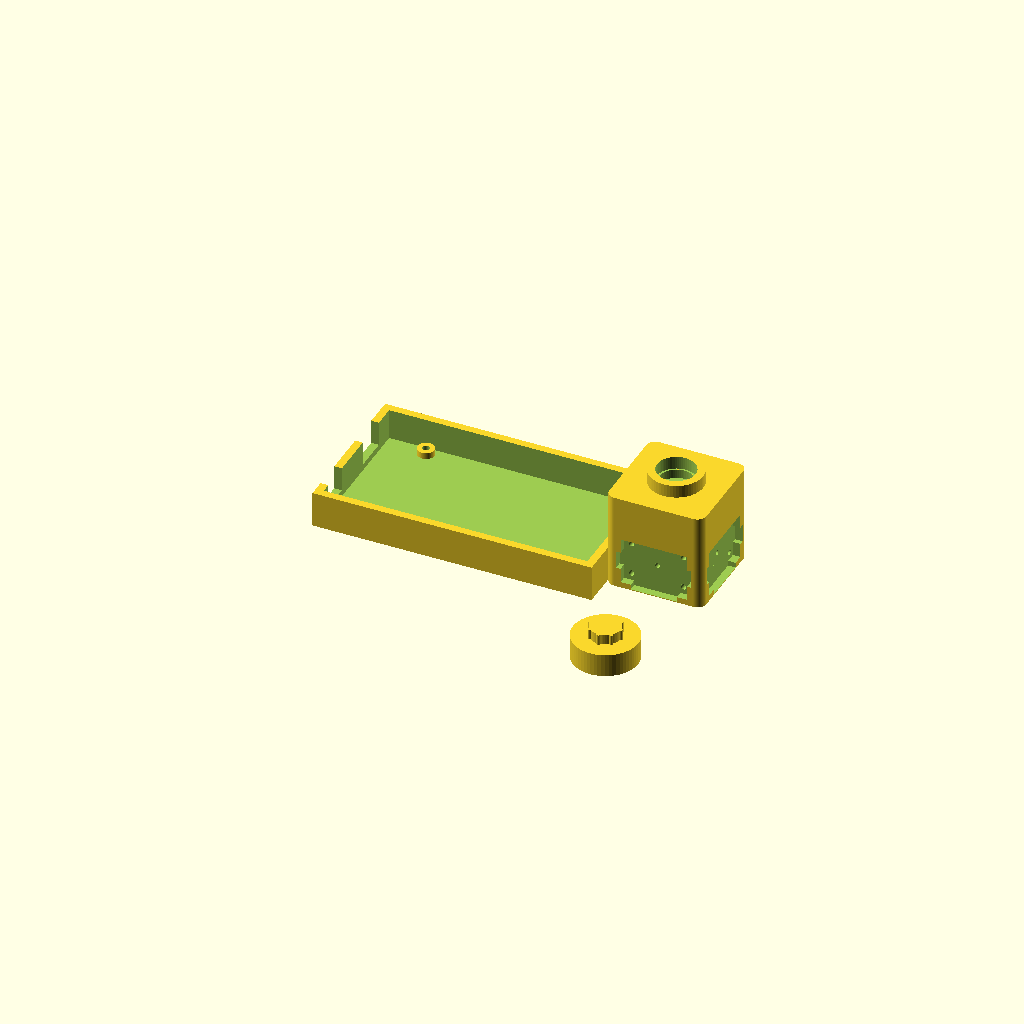
Cell 1: rendered with the file's own defaults.
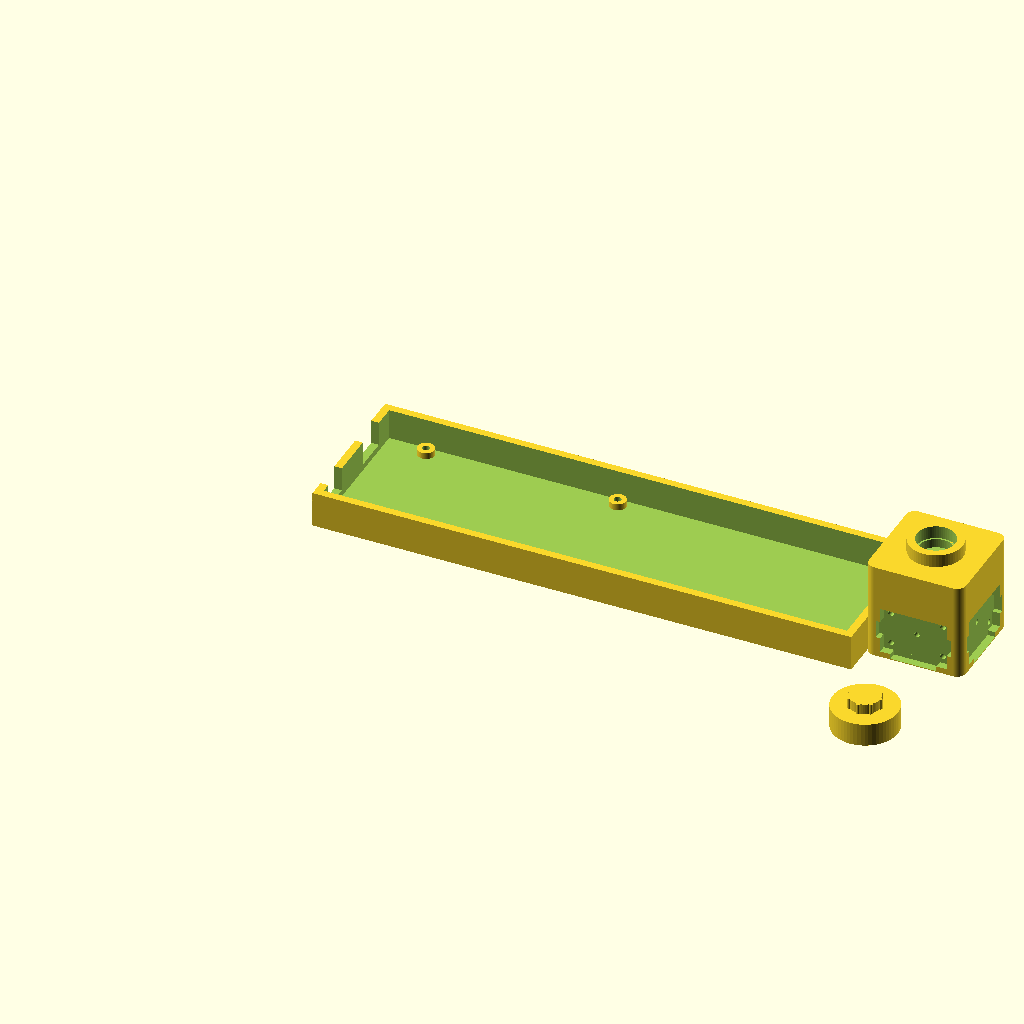
Cell 2 — mega_pcb_w set to 203.2, the other parameters unchanged.
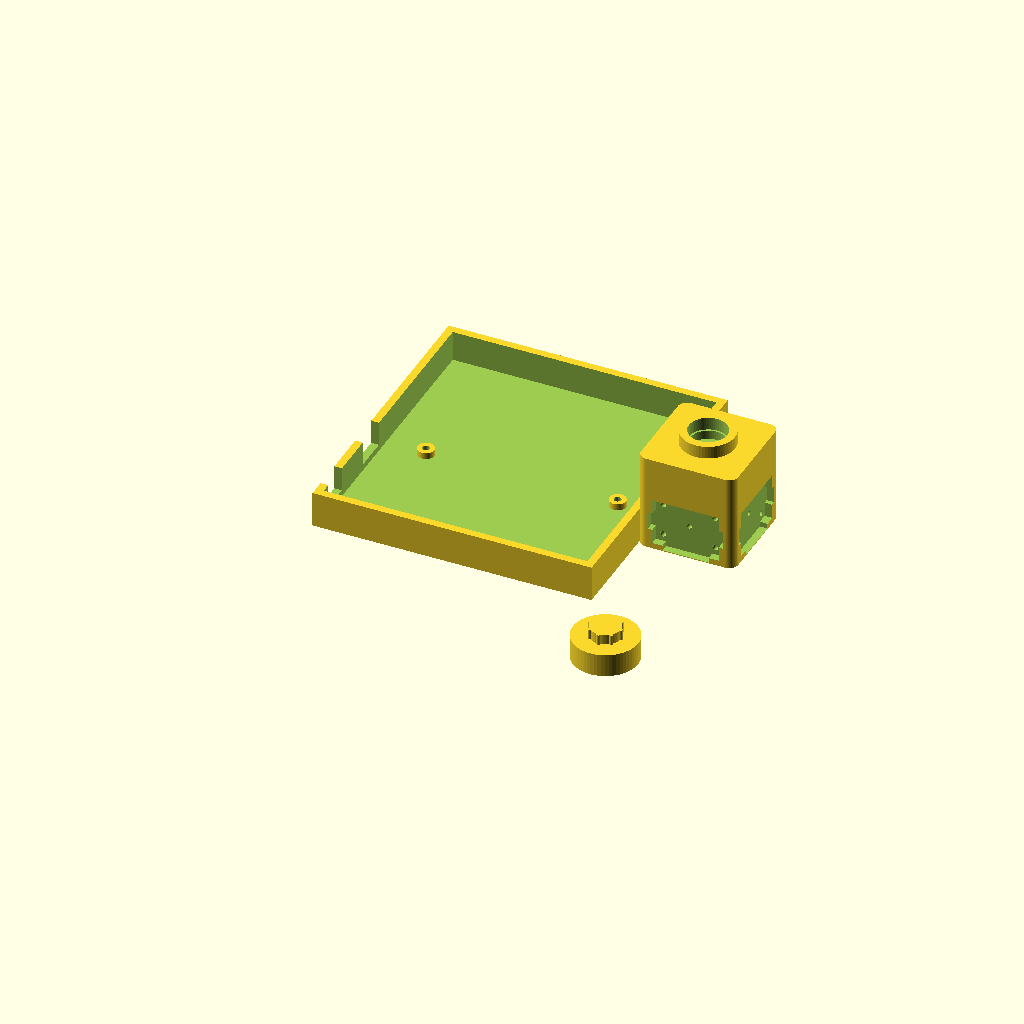
Cell 3: the same model with mega_pcb_d = 106.68.
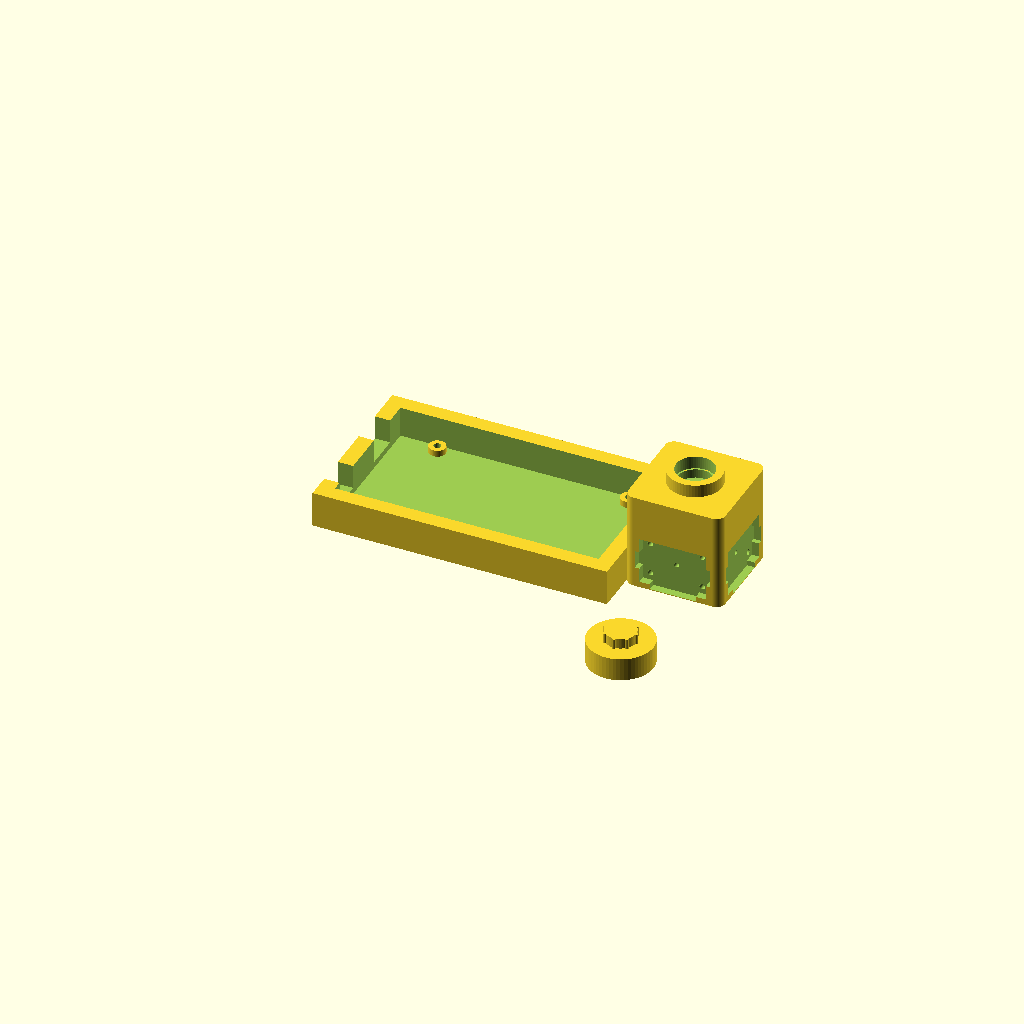
Cell 4 — mega_wall set to 6, the other parameters unchanged.
One fixed orthographic camera (rotation 55°, 0°, 25°; colour scheme Cornfield) for every cell.
Source of the model, 3_Diseño3D/3_PRUEBAS_VARIOS/3D/soport6.scad:
/* =================================================================
   Fluorímetro Integrado + Case Arduino Mega 2560 R3 + Tapa Óptica
   - Pared divisoria 100% sólida y rellena (sin ranura pasamuros)
   - Bloques unidos monolíticamente
   - Cavidad para microtubo 0.5 mL 100% pasante y visible
   - Tapa antifugas de luz incluida
   ================================================================= */

$fn = 60;

// =================================================================
// 1. PARÁMETROS DEL CASE ARDUINO MEGA 2560 R3
// =================================================================
mega_pcb_w       = 101.6; 
mega_pcb_d       = 53.34; 
mega_wall        = 3.0;   
mega_floor       = 2.0;   
standoff_h       = 2.5;   

case_outer_h     = 14.0;  
case_inner_h     = case_outer_h - mega_floor; 

standoff_od      = 6.5;   
standoff_id      = 2.8;   // Para tornillo M3

clearance        = 0.8; 
case_inner_x     = mega_pcb_w + clearance * 2;
case_inner_y     = mega_pcb_d + clearance * 2;
case_outer_x     = case_inner_x + mega_wall * 2;
case_outer_y     = case_inner_y + mega_wall * 2;

mega_holes = [
    [14.0, 2.5],
    [15.2, 50.8],
    [90.2, 50.8],
    [96.5, 2.5]
];

usb_w            = 13.5;  
usb_y_pos        = 32.0;  
jack_w           = 11.5;  
jack_y_pos       = 3.0;   

// =================================================================
// 2. PARÁMETROS DEL BLOQUE ÓPTICO Y MICROTUBO 0.5 mL
// =================================================================
block_size       = 38.0;  
block_height     = 38.0;  
corner_radius    = 3.5;

// Dimensiones de la cavidad del tubo de 0.5 mL
bottom_window_dia = 5.5;  // Ventana inferior de visualización (mm)
tube_body_dia     = 8.4;  // Diámetro superior del microtubo (mm)
rim_dia           = 13.5; // Asiento para pestaña/anillo superior (mm)
rim_depth         = 3.5;  // Profundidad del rebaje para la pestaña (mm)

collar_h          = 5.0;  // Altura del cuello exterior para la tapa (mm)
collar_od         = 21.0; // Diámetro exterior del cuello (mm)
collar_id         = 15.0; // Diámetro interior del cuello (mm)

optical_z         = 11.5; // Eje de lectura óptica apuntando a la muestra
pinhole_dia       = 2.0;

tube_pos_x        = block_size / 2; // 19.0 mm
tube_pos_y        = block_size / 2; // 19.0 mm

// Placas AS7341 y Placa LED
pcb_w             = 26.0;
pcb_h             = 18.4;
pocket_depth      = 3.0;
hole_pitch_w      = 20.32;
hole_pitch_h      = 12.70;
mount_screw_dia   = 2.2;
mount_screw_len   = 6.5;

fluor_pos_x       = case_outer_x;
fluor_pos_y       = (case_outer_y - block_size) / 2;

// Parámetros de la tapa
cap_clearance     = 0.25;  
cap_wall          = 2.0;   
cap_top_thick     = 2.5;   
knob_h            = 4.0;   
knob_dia          = 12.0;  

// =================================================================
// RENDERIZADO GENERAL
// =================================================================
fluorimetro_completo();

// Tapa hermética colocada al costado para imprimir
translate([fluor_pos_x + block_size/2, -collar_od - 8, 0])
    tapa_fluorimetro();


// =================================================================
// MÓDULOS
// =================================================================

module fluorimetro_completo() {
    difference() {
        // --- 1. SÓLIDOS (Case + Bloque Óptico + Cuello) ---
        union() {
            case_arduino_mega();

            translate([fluor_pos_x, fluor_pos_y, 0])
                rounded_cube([block_size, block_size, block_height], corner_radius);

            translate([fluor_pos_x + tube_pos_x, fluor_pos_y + tube_pos_y, block_height])
                cylinder(h = collar_h, d = collar_od);
        }

        // --- 2. VACIADO MONOLÍTICO DEL MICROTUBO (100% Pasante) ---
        translate([fluor_pos_x + tube_pos_x, fluor_pos_y + tube_pos_y, 0])
            cavidad_tubo_unificada();

        // --- 3. MONTAJES ÓPTICOS A 90° ---
        // Montura Cara Y (Sensor AS7341)
        translate([fluor_pos_x, fluor_pos_y, 0])
            cavidad_montura();

        // Montura Cara X (Placa LED a 90°)
        translate([fluor_pos_x + block_size, fluor_pos_y, 0])
            rotate([0, 0, 90])
                cavidad_montura();

        // (Se removió el pasamuros para dejar la pared completamente cerrada)
    }
}

// Cavidad continua pasante de arriba a abajo
module cavidad_tubo_unificada() {
    z_bottom   = -1.0;                         // Atraviesa la base inferior
    z_cone_end = 17.0;                         // Fin de la zona cónica
    z_rim_seat = block_height - rim_depth;     // Asiento de la pestaña (34.5 mm)
    z_top      = block_height + collar_h + 1.0;// Atraviesa la boca del cuello (44 mm)

    rotate_extrude() {
        polygon(points = [
            [0, z_bottom],
            [bottom_window_dia / 2, z_bottom],
            [bottom_window_dia / 2, 5.0],
            [tube_body_dia / 2, z_cone_end],
            [tube_body_dia / 2, z_rim_seat],
            [rim_dia / 2, z_rim_seat],
            [rim_dia / 2, block_height],
            [collar_id / 2, block_height],
            [collar_id / 2, z_top],
            [0, z_top]
        ]);
    }
}

// Cavidad de montaje con rebajes de componentes y agujeros para tornillos
module cavidad_montura() {
    // Canal óptico hacia el centro del microtubo
    translate([tube_pos_x, -1, optical_z])
        rotate([-90, 0, 0])
            cylinder(h = tube_pos_y + 1, d = pinhole_dia);

    // Bolsillo para la placa PCB
    translate([tube_pos_x - pcb_w/2, -0.1, optical_z - pcb_h/2])
        cube([pcb_w, pocket_depth + 0.1, pcb_h]);

    // Rebajes laterales para conectores STEMMA QT
    translate([tube_pos_x - (pcb_w + 3.5)/2, -0.1, optical_z - 3.5])
        cube([pcb_w + 3.5, pocket_depth + 0.1, 7.0]);

    // Rebaje inferior para pines soldados
    translate([tube_pos_x - 9.0, -0.1, optical_z - pcb_h/2 - 2.0])
        cube([18.0, pocket_depth + 0.1, 4.0]);

    // 4 Agujeros de fijación M2 / M2.5
    for (dw = [-hole_pitch_w/2, hole_pitch_w/2]) {
        for (dh = [-hole_pitch_h/2, hole_pitch_h/2]) {
            translate([tube_pos_x + dw, pocket_depth - 0.1, optical_z + dh])
                rotate([-90, 0, 0])
                    cylinder(h = mount_screw_len, d = mount_screw_dia);
        }
    }
}

// Tapa Antifugas de Luz
module tapa_fluorimetro() {
    cap_inner_dia = collar_od + cap_clearance * 2;
    cap_outer_dia = cap_inner_dia + cap_wall * 2;
    cap_inner_h   = collar_h + 1.5; 
    cap_total_h   = cap_inner_h + cap_top_thick;

    union() {
        difference() {
            cylinder(h = cap_total_h, d = cap_outer_dia);

            translate([0, 0, -0.1])
                cylinder(h = cap_inner_h + 0.1, d = cap_inner_dia);

            translate([0, 0, -0.1])
                cylinder(h = 1.0, d1 = cap_inner_dia + 1.2, d2 = cap_inner_dia);
        }

        translate([0, 0, cap_total_h]) {
            cylinder(h = knob_h, d = knob_dia);
            for (a = [0 : 45 : 360]) {
                rotate([0, 0, a])
                    translate([knob_dia/2, 0, knob_h/2])
                        cylinder(h = knob_h, d = 1.5, center = true);
            }
        }
    }
}

// Case Arduino Mega 2560 Calibrado (Pared divisoria continua)
module case_arduino_mega() {
    difference() {
        cube([case_outer_x, case_outer_y, case_outer_h]);

        translate([mega_wall, mega_wall, mega_floor])
            cube([case_inner_x, case_inner_y, case_inner_h + 1.0]);

        // Entrada USB Tipo B
        translate([-1, mega_wall + clearance + usb_y_pos, mega_floor + standoff_h])
            cube([mega_wall + 2, usb_w, case_outer_h]);

        // Entrada Jack DC
        translate([-1, mega_wall + clearance + jack_y_pos, mega_floor + standoff_h])
            cube([mega_wall + 2, jack_w, case_outer_h]);
    }

    for (h = mega_holes) {
        translate([mega_wall + clearance + h[0], mega_wall + clearance + h[1], mega_floor]) {
            difference() {
                cylinder(h = standoff_h, d = standoff_od);
                translate([0, 0, -0.5])
                    cylinder(h = standoff_h + 1.0, d = standoff_id);
            }
        }
    }
}

// Módulo auxiliar de redondeo
module rounded_cube(size, r) {
    x = size[0];
    y = size[1];
    z = size[2];
    hull() {
        translate([r, r, 0])         cylinder(h = z, r = r);
        translate([x - r, r, 0])     cylinder(h = z, r = r);
        translate([r, y - r, 0])     cylinder(h = z, r = r);
        translate([x - r, y - r, 0]) cylinder(h = z, r = r);
    }
}
Customizer parameters (derived from the source; name, type, default, range or options):
mega_pcb_w: number, default 101.6
mega_pcb_d: number, default 53.34
mega_wall: number, default 3
mega_floor: number, default 2
standoff_h: number, default 2.5
case_outer_h: number, default 14
standoff_od: number, default 6.5
standoff_id: number, default 2.8
clearance: number, default 0.8
usb_w: number, default 13.5
usb_y_pos: number, default 32
jack_w: number, default 11.5
jack_y_pos: number, default 3
block_size: number, default 38
block_height: number, default 38
corner_radius: number, default 3.5
bottom_window_dia: number, default 5.5
tube_body_dia: number, default 8.4
rim_dia: number, default 13.5
rim_depth: number, default 3.5
collar_h: number, default 5
collar_od: number, default 21
collar_id: number, default 15
optical_z: number, default 11.5
pinhole_dia: number, default 2
pcb_w: number, default 26
pcb_h: number, default 18.4
pocket_depth: number, default 3
hole_pitch_w: number, default 20.32
hole_pitch_h: number, default 12.7
mount_screw_dia: number, default 2.2
mount_screw_len: number, default 6.5
cap_clearance: number, default 0.25
cap_wall: number, default 2
cap_top_thick: number, default 2.5
knob_h: number, default 4
knob_dia: number, default 12
